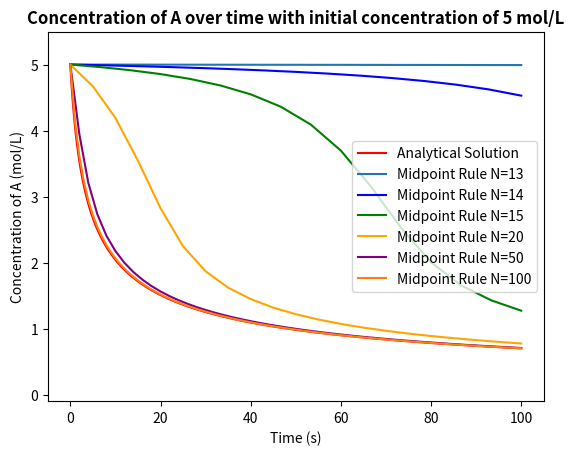

This chart was generated by the following Python code:
import numpy as np
import matplotlib.pyplot as plt

# This file is similar to 'task5.2'
# Here we try to find the minimum number of iterations (max dt) to yield a stable result

def midpoint_rule(fun,tspan, y0, number_of_points=100):
    '''Applies the midpoint rule on the system of two differential equations for task 7. \n
    fun = function 
    y0 = vector of initial conditions
    optional:\n
    number_of_points = how many steps. Default set to 100. Increasing this reduces error but increases computation time. '''
    dt = (tspan[1] - tspan[0])/number_of_points
    t = np.linspace(tspan[0], tspan[1], number_of_points+1)
    y = np.zeros(number_of_points+1)
    y[0] = y0 ## Setting up the initial conditions
    for i in range(number_of_points):
        k1 = fun(t[i], y[i])
        k2 = fun(t[i] + dt*0.5, y[i] + 0.5*dt*k1)
        y[i+1] = y[i] + dt * k2
    return t, y

def third_order_derivative(t, Ca, k=0.01): # I know that the assignemnt does not require us to add k as an argument but I wanted the function to be as universal as possible
    '''Returns the concentration over time for a third order chemical reaction. 
    t = time in secons
    Ca = concentration of component a (a -> b)
    k = reaction rate constant (default set to 0.01 as this is the value for task 1.)'''
    dca_dt = - k * Ca**3
    return dca_dt


def third_order_analytical(t, c0, k3):
    '''Returns the concentration at a given time for a third order irreversible chemical reation.
    t = Time in seconds. If a vector it will retrun a vector of solutions
    c0 = initial concentration.
    k3 = reaction rate constant for the third order reaction.'''
    Ca = (1/(c0**(-2) + 2*k3*t))**0.5 ## Analytical solution
    return Ca

# Same as task 3
initial_conc = 5
t_max = 100
x_plotting = np.linspace(0, t_max, 1000)
y_analytical = third_order_analytical(x_plotting, initial_conc, 0.01)
solution_midpoint_13 = midpoint_rule(third_order_derivative, [0, t_max], initial_conc, 13)
solution_midpoint_14 = midpoint_rule(third_order_derivative, [0, t_max], initial_conc, 14)
solution_midpoint_15 = midpoint_rule(third_order_derivative, [0, t_max], initial_conc, 15)
solution_midpoint_20 = midpoint_rule(third_order_derivative, [0, t_max], initial_conc, 20)
solution_midpoint_50 = midpoint_rule(third_order_derivative, [0, t_max], initial_conc, 50)
solution_midpoint_100 = midpoint_rule(third_order_derivative, [0, t_max], initial_conc, 100)


fig = plt.figure()
plt.plot(x_plotting, y_analytical, 'r', label="Analytical Solution")
plt.plot(solution_midpoint_13[0], solution_midpoint_13[1], label='Midpoint Rule N=13') # [0] holds the x position and [1] holds the 'y' position
plt.plot(solution_midpoint_14[0], solution_midpoint_14[1], 'b', label='Midpoint Rule N=14') # [0] holds the x position and [1] holds the 'y' position
plt.plot(solution_midpoint_15[0], solution_midpoint_15[1], 'g', label='Midpoint Rule N=15') # Though it isnt perfect, at least now it doesnt go down to minus infinity.
plt.plot(solution_midpoint_20[0], solution_midpoint_20[1], 'orange', label='Midpoint Rule N=20') 
plt.plot(solution_midpoint_50[0], solution_midpoint_50[1], 'purple', label='Midpoint Rule N=50') 
plt.plot(solution_midpoint_100[0], solution_midpoint_100[1], label='Midpoint Rule N=100') 
# N=13 is a straight line => Not expected and cannot be used.
# N=14 is getting there but still not perfect. May be used for large values but not for small
# N=15 is the first function that starts converging at a reasonable time.
# N=20 begins to approximate it better and then it can be seen that increasing the number of iterations will improve the approximation.
# N=100 nearly overlaps the solution.
plt.xlabel('Time (s)')
plt.ylabel('Concentration of A (mol/L)')
plt.title(f'Concentration of A over time with initial concentration of {initial_conc} mol/L', weight='bold')
plt.legend()
plt.ylim(-0.1, 5.5)
plt.show()

